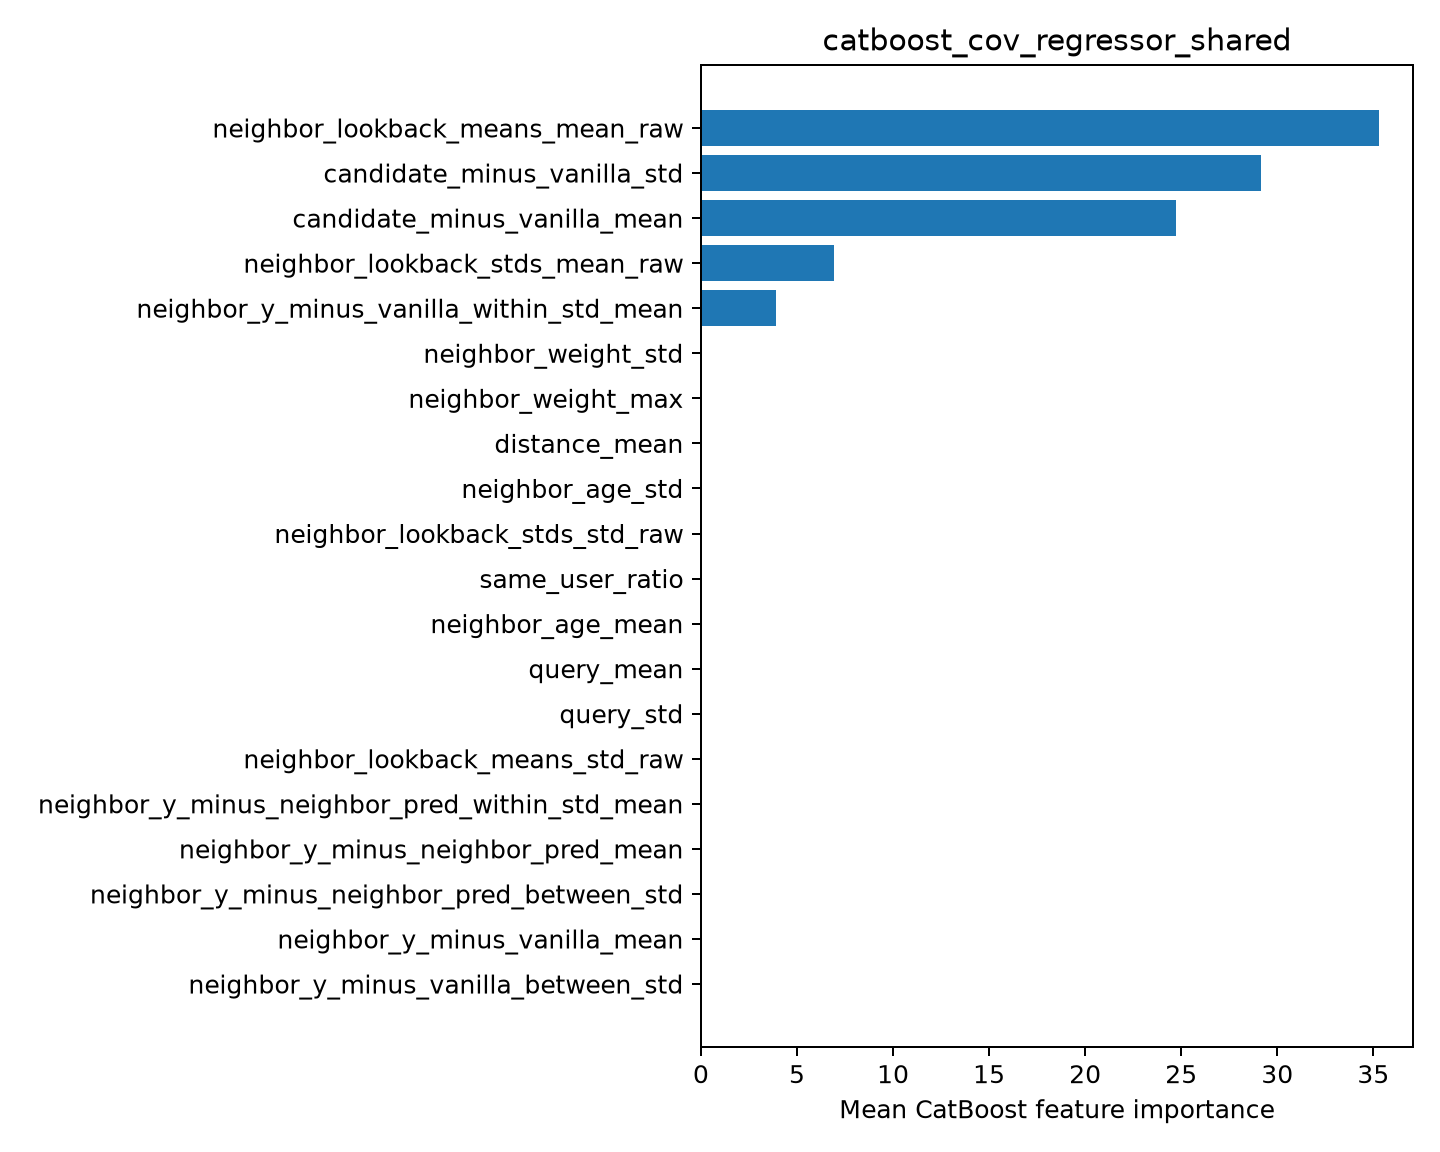

The data file committed next to this chart (first rows):
feature, importance
neighbor_lookback_means_mean_raw, 35.3
candidate_minus_vanilla_std, 29.15
candidate_minus_vanilla_mean, 24.71
neighbor_lookback_stds_mean_raw, 6.909
neighbor_y_minus_vanilla_within_std_mean, 3.931
neighbor_weight_std, 0.0
neighbor_weight_max, 0.0
distance_mean, 0.0
neighbor_age_std, 0.0
neighbor_lookback_stds_std_raw, 0.0
same_user_ratio, 0.0
neighbor_age_mean, 0.0
query_mean, 0.0
query_std, 0.0
neighbor_lookback_means_std_raw, 0.0
neighbor_y_minus_neighbor_pred_within_st…, 0.0
neighbor_y_minus_neighbor_pred_mean, 0.0
neighbor_y_minus_neighbor_pred_between_s…, 0.0
neighbor_y_minus_vanilla_mean, 0.0
neighbor_y_minus_vanilla_between_std, 0.0
